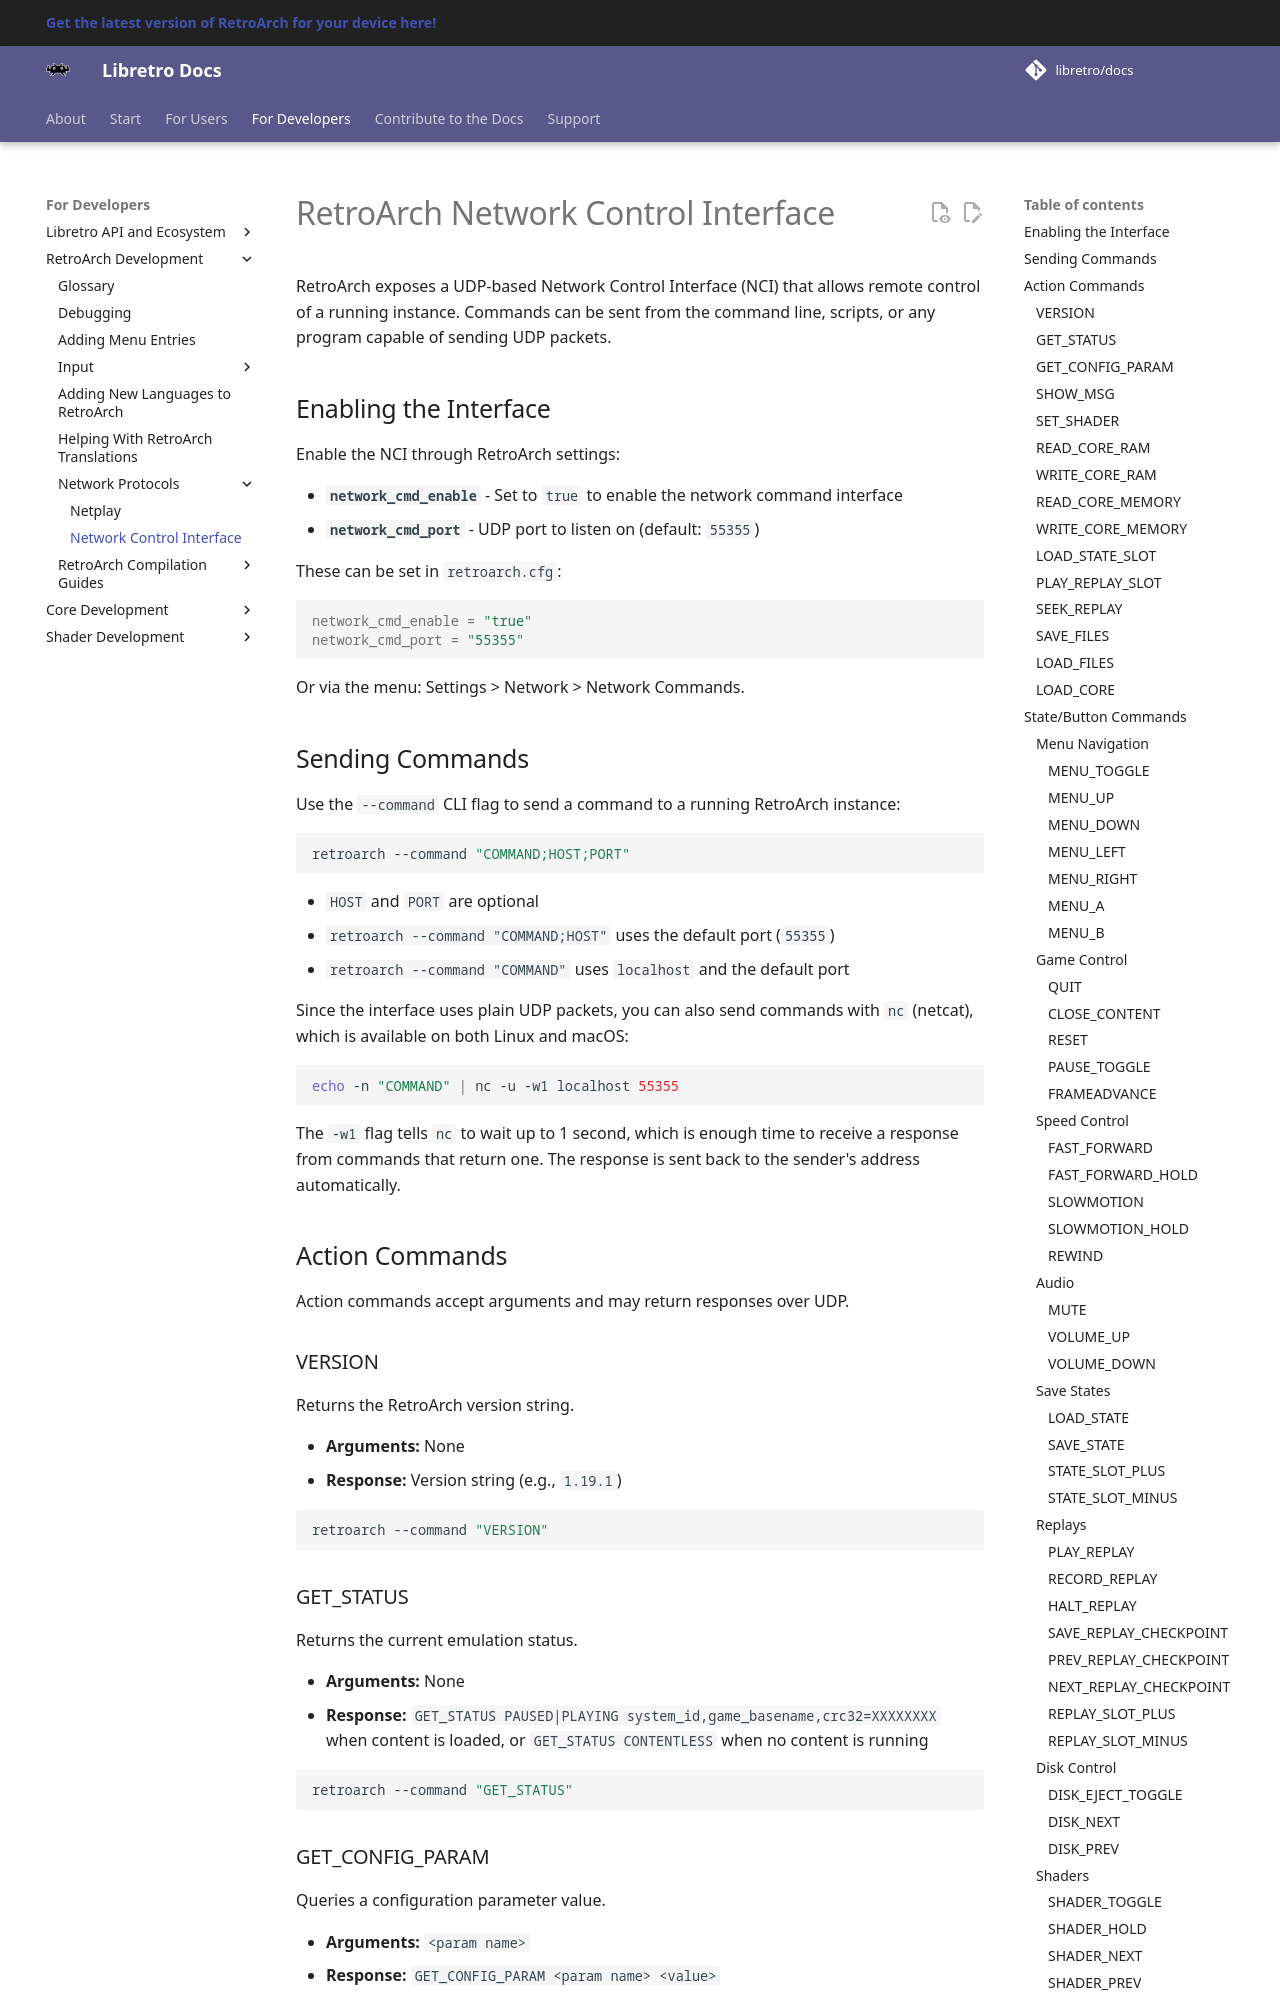

repository: libretro/docs · page: development/retroarch/network-control-interface/index.html · generator: mkdocs

# RetroArch Network Control Interface

RetroArch exposes a UDP-based Network Control Interface (NCI) that allows remote control of a running instance. Commands can be sent from the command line, scripts, or any program capable of sending UDP packets.

## Enabling the Interface

Enable the NCI through RetroArch settings:

- **`network_cmd_enable`** - Set to `true` to enable the network command interface
- **`network_cmd_port`** - UDP port to listen on (default: `55355`)

These can be set in `retroarch.cfg`:

```ini
network_cmd_enable = "true"
network_cmd_port = "55355"
```

Or via the menu: Settings > Network > Network Commands.

## Sending Commands

Use the `--command` CLI flag to send a command to a running RetroArch instance:

```bash
retroarch --command "COMMAND;HOST;PORT"
```

- `HOST` and `PORT` are optional
- `retroarch --command "COMMAND;HOST"` uses the default port (`55355`)
- `retroarch --command "COMMAND"` uses `localhost` and the default port

Since the interface uses plain UDP packets, you can also send commands with `nc` (netcat), which is available on both Linux and macOS:

```bash
echo -n "COMMAND" | nc -u -w1 localhost 55355
```

The `-w1` flag tells `nc` to wait up to 1 second, which is enough time to receive a response from commands that return one. The response is sent back to the sender's address automatically.

## Action Commands

Action commands accept arguments and may return responses over UDP.
